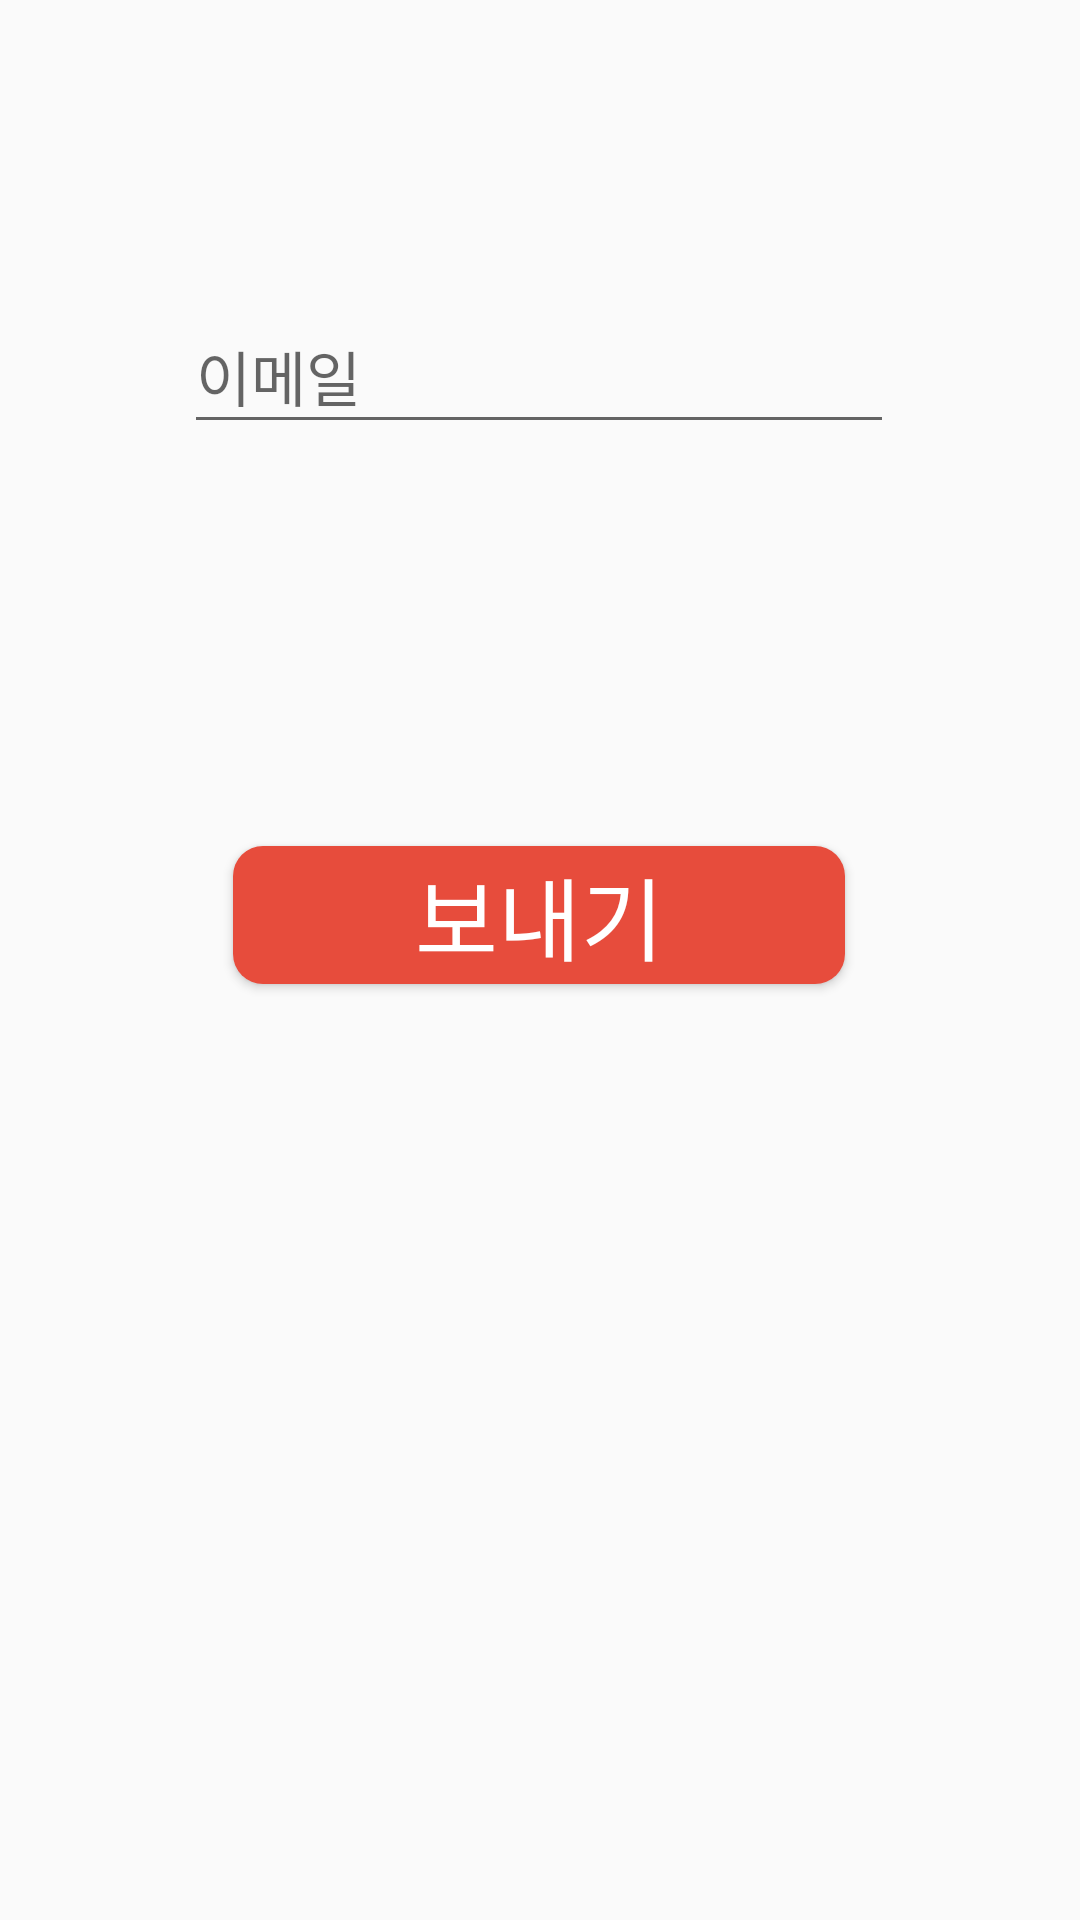

Produce the Android XML layout that renders to this screen, including the resource entries it uses.
<!-- AndroidManifest.xml: application theme Theme.StartFit -->
<!-- res/layout/activity_passwordreset.xml -->
<?xml version="1.0" encoding="utf-8"?>
<androidx.constraintlayout.widget.ConstraintLayout xmlns:android="http://schemas.android.com/apk/res/android"
    xmlns:app="http://schemas.android.com/apk/res-auto"
    xmlns:tools="http://schemas.android.com/tools"
    android:layout_width="match_parent"
    android:layout_height="match_parent"
    tools:context=".login.passwordresetActivity">

    <EditText
        android:id="@+id/emailEditText"
        android:layout_width="wrap_content"
        android:layout_height="wrap_content"
        android:layout_marginTop="100dp"
        android:ems="10"
        android:inputType="textPersonName"
        android:minHeight="48dp"
        android:hint="이메일"
        android:textSize="20dp"
        app:layout_constraintEnd_toEndOf="parent"
        app:layout_constraintHorizontal_bias="0.497"
        app:layout_constraintStart_toStartOf="parent"
        app:layout_constraintTop_toTopOf="parent"
        android:fontFamily="@font/fontfont"/>


    <Button
        android:id="@+id/sendbutton"
        android:layout_width="204dp"
        android:layout_height="46dp"
        android:layout_marginBottom="312dp"
        android:background="@drawable/button_background"
        android:fontFamily="@font/fontfont"
        android:text="보내기"
        android:textColor="#ffffff"
        android:textSize="30dp"
        app:layout_constraintBottom_toBottomOf="parent"
        app:layout_constraintEnd_toEndOf="parent"
        app:layout_constraintHorizontal_bias="0.497"
        app:layout_constraintStart_toStartOf="parent"
        app:layout_constraintTop_toBottomOf="@+id/passwordEditText"
        app:layout_constraintVertical_bias="0.28" />
</androidx.constraintlayout.widget.ConstraintLayout>
<!-- resources referenced by this layout -->
<resources>
  <!-- drawable button_background (drawable) -->
  <?xml version="1.0" encoding="utf-8"?>
  <shape xmlns:android="http://schemas.android.com/apk/res/android">
      <solid android:color="#e74c3c"/>
      <corners android:radius="10dp"/>
      <size android:height="25dp"
          android:width="30dp"/>
  </shape>
  <style name="Theme.StartFit" parent="Theme.AppCompat.Light.NoActionBar">
          
          <item name="colorPrimary">#e74c3c</item>
          <item name="colorPrimaryVariant">#e74c3c</item>
          <item name="colorOnPrimary">@color/white</item>
          
          <item name="colorSecondary">@color/teal_200</item>
          <item name="colorSecondaryVariant">@color/teal_700</item>
          <item name="colorOnSecondary">@color/black</item>
          
          <item name="android:statusBarColor" tools:targetApi="l">?attr/colorPrimaryVariant</item>
          
      </style>
  <!-- not gathered from this repository: default colours our renderer supplied (Android Studio template values) -->
  <color name="teal_200">#FF03DAC5</color>
  <color name="teal_700">#FF018786</color>
  <color name="black">#FF000000</color>
  <color name="white">#FFFFFFFF</color>
</resources>
